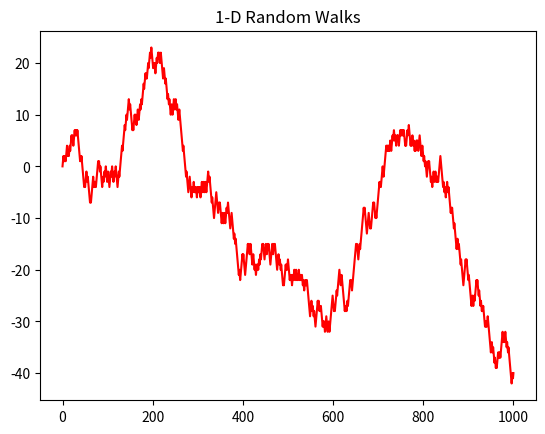

This figure's Python source:
import numpy as np
import matplotlib.pyplot as plt


def Randomwalk1D(n):  # n here is the no. of steps that we require
    x = 0
    y = 0
    xposition = [0]  # starting from origin (0,0)
    yposition = [0]

    for i in range(1, n + 1):
        step = np.random.uniform(0, 1)

        if step < 0.5:  # if step is less than 0.5 we move up
            x += 1
            y += 1  # moving up in u direction

        if step > 0.5:  # if step is greater than 0.5 we move down
            x += 1
            y += -1  # moving down in y direction

        xposition.append(x)
        yposition.append(y)

    return [xposition, yposition]


Randwalk = Randomwalk1D(1000)  # creating an object for the Randomwalk1D class and passing value of n as 100
plt.plot(Randwalk[0], Randwalk[1], 'r-', label="Randwalk1D")  # 'r-' makes the color of the path red
plt.title("1-D Random Walks")
plt.show()